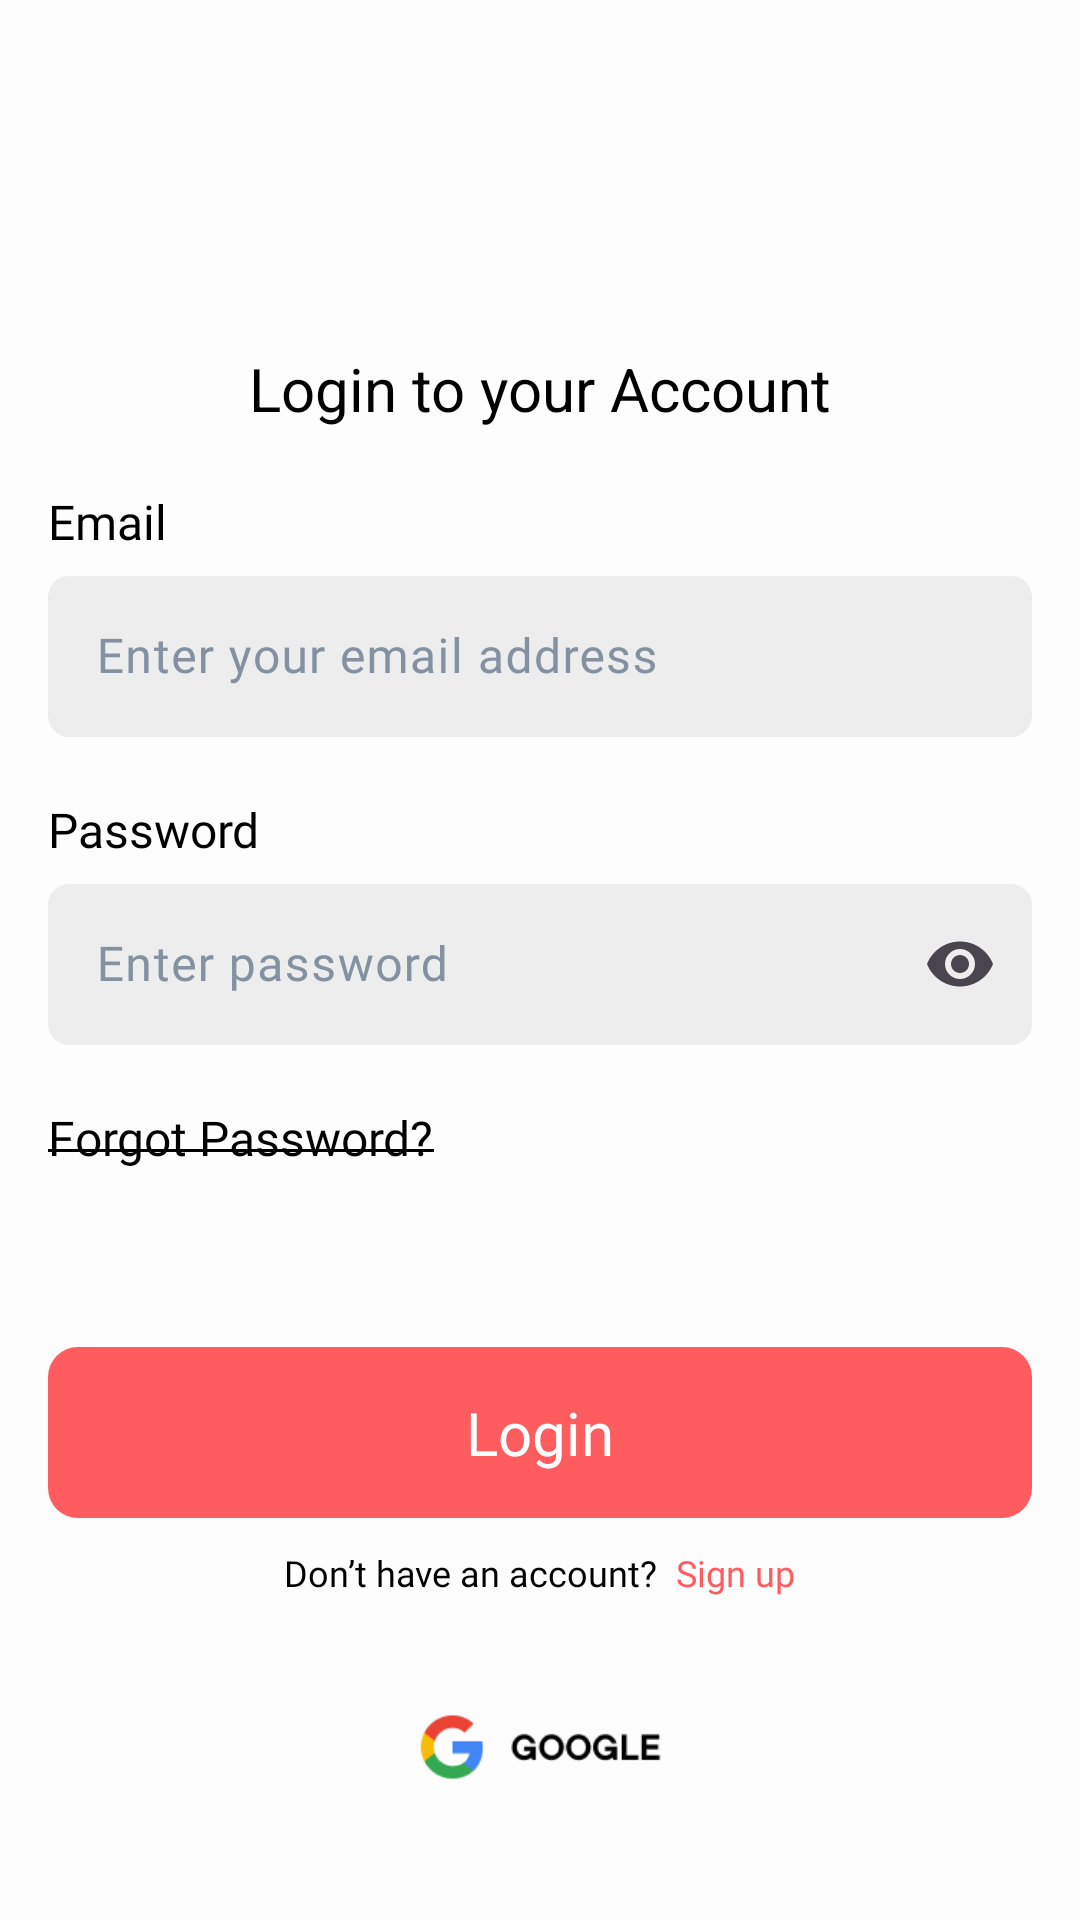

The Android layout XML behind this screen, and the referenced resources:
<!-- AndroidManifest.xml: application theme Theme.DynamoPUSH -->
<!-- res/layout/activity_login.xml -->
<?xml version="1.0" encoding="utf-8"?>
<ScrollView xmlns:android="http://schemas.android.com/apk/res/android"
    xmlns:app="http://schemas.android.com/apk/res-auto"
    xmlns:tools="http://schemas.android.com/tools"
    android:id="@+id/main"
    android:layout_width="match_parent"
    android:layout_height="match_parent"
    android:background="#FDFDFD"
    android:orientation="vertical"
    android:padding="16dp"
    tools:context=".Login">

    <LinearLayout
        android:layout_width="match_parent"
        android:layout_height="wrap_content"
        android:orientation="vertical">

    
    <TextView
        android:id="@+id/titleText"
        android:layout_width="wrap_content"
        android:layout_height="wrap_content"
        android:layout_gravity="center"
        android:layout_marginTop="100dp"
        android:text="Login to your Account"
        android:textColor="#000"
        android:textSize="20sp" />

    
    <TextView
        android:id="@+id/emailLabel"
        android:layout_width="wrap_content"
        android:layout_height="wrap_content"
        android:layout_marginTop="20dp"
        android:text="Email"
        android:fontFamily="@font/poppinsmedium"
        android:textColor="#000"
        android:textSize="16sp" />

    
    <com.google.android.material.textfield.TextInputLayout
        android:layout_width="match_parent"
        android:layout_height="wrap_content"
        android:layout_marginTop="2dp"
        android:textColorHint="#8391A1"
        app:boxBackgroundMode="outline"
        app:boxStrokeColor="#8391A1">

        <androidx.appcompat.widget.AppCompatEditText
            android:id="@+id/emailEditText"
            android:layout_width="match_parent"
            android:layout_height="wrap_content"
            android:background="@drawable/edit_text"
            android:drawableStart="@drawable/baseline_email_24"
            android:drawablePadding="10dp"
            android:fontFamily="@font/poppinsregular"
            android:hint="Enter your email address"
            android:inputType="textEmailAddress"
            android:padding="16dp"
            android:textColor="@color/black" />

    </com.google.android.material.textfield.TextInputLayout>

    
    <TextView
        android:id="@+id/passwordLabel"
        android:layout_width="wrap_content"
        android:layout_height="wrap_content"
        android:layout_marginTop="20dp"
        android:text="Password"
        android:textColor="#000"
        android:fontFamily="@font/poppinsmedium"
        android:textSize="16sp" />

    
    <com.google.android.material.textfield.TextInputLayout
        android:layout_width="match_parent"
        android:layout_height="wrap_content"
        android:layout_marginTop="2dp"
        android:textColorHint="#8391A1"
        app:boxBackgroundMode="outline"
        app:boxStrokeColor="#8391A1"
        app:endIconMode="password_toggle">

        <androidx.appcompat.widget.AppCompatEditText
            android:id="@+id/passwordEditText"
            android:layout_width="match_parent"
            android:layout_height="wrap_content"
            android:background="@drawable/edit_text"
            android:drawableStart="@drawable/baseline_lock_24"
            android:drawablePadding="10dp"
            android:fontFamily="@font/poppinsregular"
            android:hint="Enter password"
            android:inputType="textPassword"
            android:padding="16dp"
            android:textColor="@color/black" />

    </com.google.android.material.textfield.TextInputLayout>

    <LinearLayout
        android:id="@+id/forgotPassword"
        android:layout_width="wrap_content"
        android:layout_height="wrap_content"
        android:orientation="vertical">

        <TextView
            android:layout_width="wrap_content"
            android:layout_height="wrap_content"
            android:layout_marginTop="20dp"
            android:text="Forgot Password?"
            android:fontFamily="@font/poppinsmedium"
            android:textColor="#000"
            android:textSize="16sp" />

        
        <View
            android:layout_width="match_parent"
            android:layout_height="1dp"
            android:layout_marginTop="8dp"
            android:translationY="-15dp"
            android:background="#000" />

    </LinearLayout>



    <LinearLayout
        android:id="@+id/loginButton"
        android:layout_width="match_parent"
        android:layout_height="wrap_content"
        android:gravity="center"
        android:layout_marginTop="50dp"
        android:background="@drawable/red_box"
        android:paddingVertical="15dp"
        android:paddingHorizontal="20dp">

        <TextView
            android:layout_width="wrap_content"
            android:layout_height="wrap_content"
            android:text="Login"
            android:fontFamily="@font/poppinsmedium"
            android:textColor="#FFF"
            android:textSize="20sp"/>
    </LinearLayout>

    <LinearLayout
        android:layout_width="match_parent"
        android:layout_height="wrap_content"
        android:orientation="horizontal"
        android:layout_marginTop="10dp"
        android:gravity="center">

        <TextView
            android:layout_width="wrap_content"
            android:layout_height="wrap_content"
            android:text="Don’t have an account?  "
            android:fontFamily="@font/poppinssemibold"
            android:textColor="#000"
            android:textSize="12sp"/>

        <TextView
            android:id="@+id/signUpButton"
            android:layout_width="wrap_content"
            android:layout_height="wrap_content"
            android:text="Sign up"
            android:fontFamily="@font/poppinssemibold"
            android:textColor="#FF5C5F"
            android:textSize="12sp"/>

    </LinearLayout>

    <ImageView
        android:id="@+id/google_login"
        android:layout_width="match_parent"
        android:layout_height="match_parent"
        android:layout_weight="1"
        android:src="@drawable/google" />

    </LinearLayout>

</ScrollView>
<!-- resources referenced by this layout -->
<resources>
  <!-- drawable edit_text (drawable) -->
  <?xml version="1.0" encoding="utf-8"?>
  <shape xmlns:android="http://schemas.android.com/apk/res/android"
      android:shape="rectangle">
  
      
      <solid android:color="#EDEDED" /> 
  
  
  
  
  
  
      
      <corners android:radius="7dp" />
  
  </shape>
  <!-- drawable google: png bitmap (drawable, 3108 bytes) -->
  <!-- drawable red_box (drawable) -->
  <?xml version="1.0" encoding="utf-8"?>
  <shape xmlns:android="http://schemas.android.com/apk/res/android"
      android:shape="rectangle">
  
      <solid android:color="#FF5C5F" />
  
      <corners android:radius="10dp"/>
  </shape>
  <style name="Theme.DynamoPUSH" parent="Base.Theme.DynamoPUSH" />
  <style name="Base.Theme.DynamoPUSH" parent="Theme.Material3.DayNight.NoActionBar">
          
          
      </style>
  <!-- not gathered from this repository: default colours our renderer supplied (Android Studio template values) -->
  <color name="black">#FF000000</color>
</resources>
